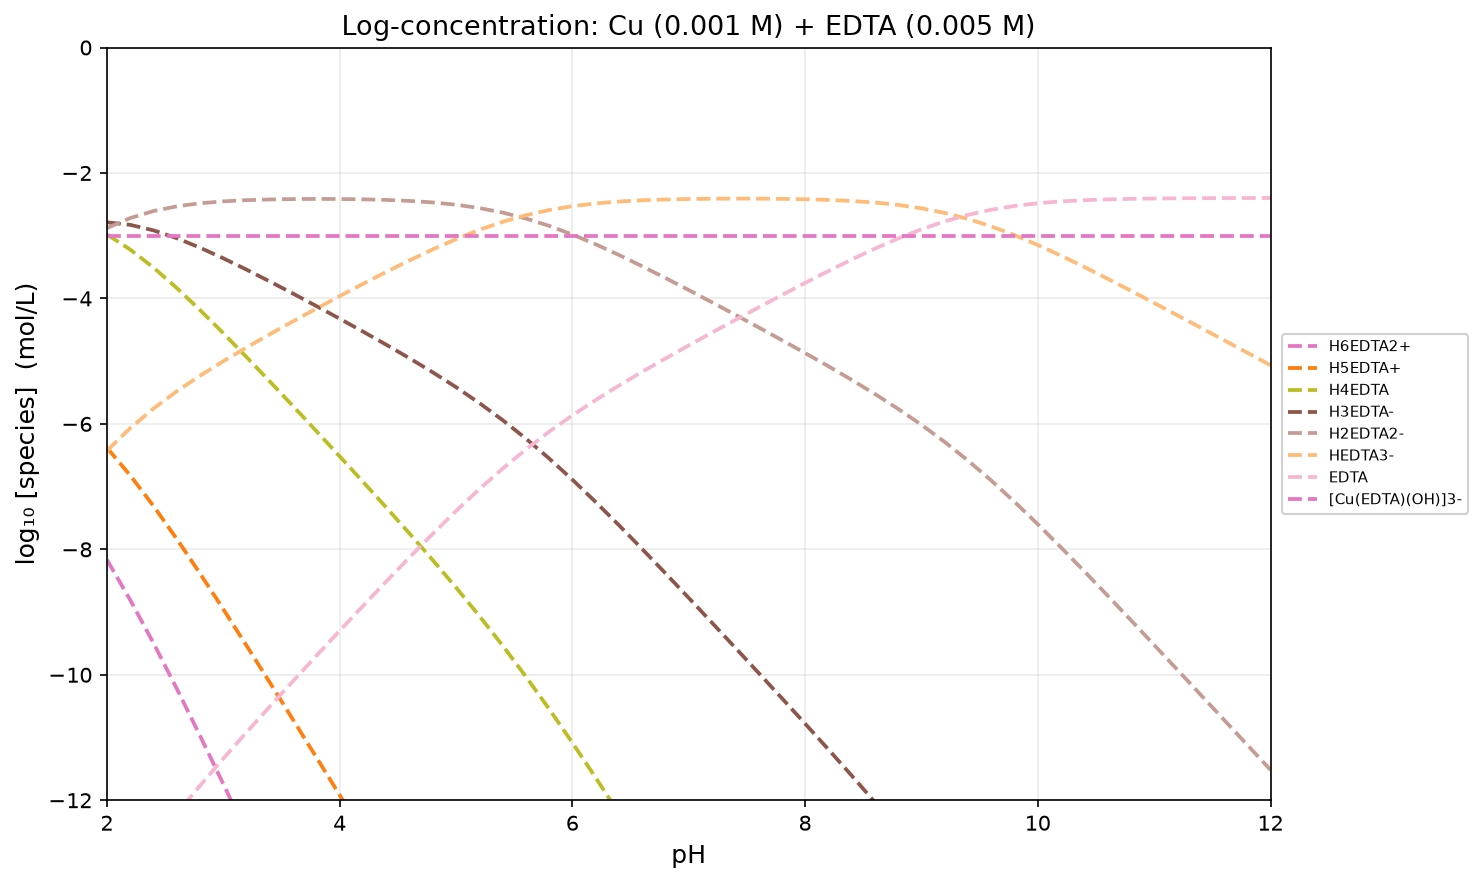

The data file committed next to this chart (first rows):
pH, H2O, H6EDTA2+, H5EDTA+, H4EDTA, H3EDTA-, H2EDTA2-, HEDTA3-, EDTA, Cu+, Cu2+, [Cu(OH)]+, [Cu2(OH)2]2+, [Cu(OH)2], HCuO2-, [Cu3(OH)4]2+, CuO22-, [Cu(EDTA)H2], [Cu(EDTA)H]-, [Cu(EDTA)]2-, [Cu(EDTA)(OH)]3-, [(Cu2O)0.5](s), CuO(s), [Cu(OH)2](s)
2, -2.200000e-01, -8.166916e+00, -6.380744e+00, -2.980744e+00, -2.786916e+00, -2.879262e+00, -6.427779e+00, -1.376247e+01, -3.000000e+02, -2.034839e+01, -2.646222e+01, -4.811061e+01, -3.276222e+01, -4.105319e+01, -7.597283e+01, -5.176174e+01, -1.658296e+01, -1.636914e+01, -1.704148e+01, -3.000000e+00, -5.000000e+01, -5.000000e+01, -5.000000e+01
2.2, -2.200000e-01, -8.807013e+00, -6.820840e+00, -3.220840e+00, -2.827013e+00, -2.719358e+00, -6.067876e+00, -1.320257e+01, -3.000000e+02, -2.110830e+01, -2.702212e+01, -4.923042e+01, -3.312212e+01, -4.121310e+01, -7.745255e+01, -5.172164e+01, -1.718296e+01, -1.676914e+01, -1.724148e+01, -3.000000e+00, -5.000000e+01, -5.000000e+01, -5.000000e+01
2.4, -2.200000e-01, -9.494741e+00, -7.308568e+00, -3.508568e+00, -2.914741e+00, -2.607086e+00, -5.755604e+00, -1.269029e+01, -3.000000e+02, -2.182057e+01, -2.753440e+01, -5.025496e+01, -3.343440e+01, -4.132537e+01, -7.878936e+01, -5.163391e+01, -1.778296e+01, -1.716914e+01, -1.744148e+01, -3.000000e+00, -5.000000e+01, -5.000000e+01, -5.000000e+01
2.6, -2.200000e-01, -1.021970e+01, -7.833530e+00, -3.833530e+00, -3.039702e+00, -2.532048e+00, -5.480565e+00, -1.221526e+01, -3.000000e+02, -2.249561e+01, -2.800943e+01, -5.120504e+01, -3.370943e+01, -4.140041e+01, -8.001448e+01, -5.150895e+01, -1.838296e+01, -1.756914e+01, -1.764148e+01, -3.000000e+00, -5.000000e+01, -5.000000e+01, -5.000000e+01
2.8, -2.200000e-01, -1.097114e+01, -8.384966e+00, -4.184966e+00, -3.191139e+00, -2.483484e+00, -5.232002e+00, -1.176669e+01, -3.000000e+02, -2.314417e+01, -2.845800e+01, -5.210217e+01, -3.395800e+01, -4.144897e+01, -8.116017e+01, -5.135752e+01, -1.898296e+01, -1.796914e+01, -1.784148e+01, -3.000000e+00, -5.000000e+01, -5.000000e+01, -5.000000e+01
3, -2.200000e-01, -1.174038e+01, -8.954203e+00, -4.554203e+00, -3.360375e+00, -2.452721e+00, -5.001238e+00, -1.133593e+01, -3.000000e+02, -2.377493e+01, -2.888876e+01, -5.296370e+01, -3.418876e+01, -4.147973e+01, -8.225246e+01, -5.118828e+01, -1.958296e+01, -1.836914e+01, -1.804148e+01, -3.000000e+00, -5.000000e+01, -5.000000e+01, -5.000000e+01
3.2, -2.200000e-01, -1.252130e+01, -9.535123e+00, -4.935123e+00, -3.541296e+00, -2.433641e+00, -4.782159e+00, -1.091685e+01, -3.000000e+02, -2.439401e+01, -2.930784e+01, -5.380185e+01, -3.440784e+01, -4.149881e+01, -8.330969e+01, -5.100736e+01, -2.018296e+01, -1.876914e+01, -1.824148e+01, -3.000000e+00, -5.000000e+01, -5.000000e+01, -5.000000e+01
3.4, -2.200000e-01, -1.330992e+01, -1.012374e+01, -5.323744e+00, -3.729917e+00, -2.422262e+00, -4.570780e+00, -1.050547e+01, -3.000000e+02, -2.500539e+01, -2.971922e+01, -5.462461e+01, -3.461922e+01, -4.151019e+01, -8.434383e+01, -5.081874e+01, -2.078296e+01, -1.916914e+01, -1.844148e+01, -3.000000e+00, -5.000000e+01, -5.000000e+01, -5.000000e+01
3.6, -2.200000e-01, -1.410381e+01, -1.071763e+01, -5.717635e+00, -3.923808e+00, -2.416153e+00, -4.364671e+00, -1.009936e+01, -3.000000e+02, -2.561150e+01, -3.012533e+01, -5.543683e+01, -3.482533e+01, -4.151630e+01, -8.536216e+01, -5.062485e+01, -2.138296e+01, -1.956914e+01, -1.864148e+01, -3.000000e+00, -5.000000e+01, -5.000000e+01, -5.000000e+01
3.8, -2.200000e-01, -1.490164e+01, -1.131547e+01, -6.115472e+00, -4.121644e+00, -2.413989e+00, -4.162507e+00, -9.697198e+00, -3.000000e+02, -2.621367e+01, -3.052749e+01, -5.624116e+01, -3.502749e+01, -4.151847e+01, -8.636865e+01, -5.042701e+01, -2.198296e+01, -1.996914e+01, -1.884148e+01, -3.000000e+00, -5.000000e+01, -5.000000e+01, -5.000000e+01
4, -2.200000e-01, -1.570293e+01, -1.191676e+01, -6.516760e+00, -4.322932e+00, -2.415278e+00, -3.963795e+00, -9.298486e+00, -3.000000e+02, -2.681238e+01, -3.092620e+01, -5.703858e+01, -3.522620e+01, -4.151718e+01, -8.736479e+01, -5.022572e+01, -2.258296e+01, -2.036914e+01, -1.904148e+01, -3.000000e+00, -5.000000e+01, -5.000000e+01, -5.000000e+01
4.2, -2.200000e-01, -1.650788e+01, -1.252171e+01, -6.921709e+00, -4.527882e+00, -2.420227e+00, -3.768745e+00, -8.903435e+00, -3.000000e+02, -2.740743e+01, -3.132126e+01, -5.782868e+01, -3.542126e+01, -4.151223e+01, -8.834994e+01, -5.002077e+01, -2.318296e+01, -2.076914e+01, -1.924148e+01, -3.000000e+00, -5.000000e+01, -5.000000e+01, -5.000000e+01
4.4, -2.200000e-01, -1.731740e+01, -1.313122e+01, -7.331224e+00, -4.737397e+00, -2.429742e+00, -3.578260e+00, -8.512950e+00, -3.000000e+02, -2.799791e+01, -3.171174e+01, -5.860965e+01, -3.561174e+01, -4.150271e+01, -8.932139e+01, -4.981126e+01, -2.378296e+01, -2.116914e+01, -1.944148e+01, -3.000000e+00, -5.000000e+01, -5.000000e+01, -5.000000e+01
4.6, -2.200000e-01, -1.813314e+01, -1.374697e+01, -7.746969e+00, -4.953142e+00, -2.445487e+00, -3.394005e+00, -8.128696e+00, -3.000000e+02, -2.858217e+01, -3.209599e+01, -5.937816e+01, -3.579599e+01, -4.148697e+01, -9.027416e+01, -4.959551e+01, -2.438296e+01, -2.156914e+01, -1.964148e+01, -3.000000e+00, -5.000000e+01, -5.000000e+01, -5.000000e+01
4.8, -2.200000e-01, -1.895763e+01, -1.437145e+01, -8.171453e+00, -5.177625e+00, -2.469970e+00, -3.218488e+00, -7.753179e+00, -3.000000e+02, -2.915768e+01, -3.247151e+01, -6.012920e+01, -3.597151e+01, -4.146248e+01, -9.120071e+01, -4.937103e+01, -2.498296e+01, -2.196914e+01, -1.984148e+01, -3.000000e+00, -5.000000e+01, -5.000000e+01, -5.000000e+01
5, -2.200000e-01, -1.979418e+01, -1.500800e+01, -8.608005e+00, -5.414178e+00, -2.506523e+00, -3.055041e+00, -7.389731e+00, -3.000000e+02, -2.972113e+01, -3.283496e+01, -6.085609e+01, -3.613496e+01, -4.142593e+01, -9.209105e+01, -4.913448e+01, -2.558296e+01, -2.236914e+01, -2.004148e+01, -3.000000e+00, -5.000000e+01, -5.000000e+01, -5.000000e+01
5.2, -2.200000e-01, -2.064667e+01, -1.566050e+01, -9.060498e+00, -5.666670e+00, -2.559016e+00, -2.907534e+00, -7.042224e+00, -3.000000e+02, -3.026864e+01, -3.318247e+01, -6.155111e+01, -3.628247e+01, -4.137344e+01, -9.293357e+01, -4.888198e+01, -2.618296e+01, -2.276914e+01, -2.024148e+01, -3.000000e+00, -5.000000e+01, -5.000000e+01, -5.000000e+01
5.4, -2.200000e-01, -2.151883e+01, -1.633266e+01, -9.532657e+00, -5.938830e+00, -2.631175e+00, -2.779693e+00, -6.714383e+00, -3.000000e+02, -3.079648e+01, -3.351031e+01, -6.220679e+01, -3.641031e+01, -4.130128e+01, -9.371709e+01, -4.860982e+01, -2.678296e+01, -2.316914e+01, -2.044148e+01, -3.000000e+00, -5.000000e+01, -5.000000e+01, -5.000000e+01
5.6, -2.200000e-01, -2.241323e+01, -1.702706e+01, -1.002706e+01, -6.233234e+00, -2.725579e+00, -2.674097e+00, -6.408788e+00, -3.000000e+02, -3.130208e+01, -3.381590e+01, -6.281798e+01, -3.651590e+01, -4.120688e+01, -9.443388e+01, -4.831542e+01, -2.738296e+01, -2.356914e+01, -2.064148e+01, -3.000000e+00, -5.000000e+01, -5.000000e+01, -5.000000e+01
5.8, -2.200000e-01, -2.333043e+01, -1.774426e+01, -1.054426e+01, -6.550432e+00, -2.842777e+00, -2.591295e+00, -6.125985e+00, -3.000000e+02, -3.178488e+01, -3.409871e+01, -6.338358e+01, -3.659871e+01, -4.108968e+01, -9.508229e+01, -4.799822e+01, -2.798296e+01, -2.396914e+01, -2.084148e+01, -3.000000e+00, -5.000000e+01, -5.000000e+01, -5.000000e+01
6, -2.200000e-01, -2.426873e+01, -1.848256e+01, -1.108256e+01, -6.888731e+00, -2.981076e+00, -2.529594e+00, -5.864285e+00, -3.000000e+02, -3.224658e+01, -3.436041e+01, -6.390698e+01, -3.666041e+01, -4.095138e+01, -9.566739e+01, -4.765992e+01, -2.858296e+01, -2.436914e+01, -2.104148e+01, -3.000000e+00, -5.000000e+01, -5.000000e+01, -5.000000e+01
6.2, -2.200000e-01, -2.522481e+01, -1.923864e+01, -1.163864e+01, -7.244809e+00, -3.137154e+00, -2.485672e+00, -5.620362e+00, -3.000000e+02, -3.269050e+01, -3.460433e+01, -6.439483e+01, -3.670433e+01, -4.079530e+01, -9.619916e+01, -4.730385e+01, -2.918296e+01, -2.476914e+01, -2.124148e+01, -3.000000e+00, -5.000000e+01, -5.000000e+01, -5.000000e+01
6.4, -2.200000e-01, -2.619472e+01, -2.000855e+01, -1.220855e+01, -7.614721e+00, -3.307066e+00, -2.455584e+00, -5.390274e+00, -3.000000e+02, -3.312059e+01, -3.483442e+01, -6.485500e+01, -3.673442e+01, -4.062539e+01, -9.668942e+01, -4.693393e+01, -2.978296e+01, -2.516914e+01, -2.144148e+01, -3.000000e+00, -5.000000e+01, -5.000000e+01, -5.000000e+01
6.6, -2.200000e-01, -2.717477e+01, -2.078860e+01, -1.278860e+01, -7.994769e+00, -3.487114e+00, -2.435632e+00, -5.170322e+00, -3.000000e+02, -3.354054e+01, -3.505437e+01, -6.529491e+01, -3.675437e+01, -4.044534e+01, -9.714928e+01, -4.655389e+01, -3.038296e+01, -2.556914e+01, -2.164148e+01, -3.000000e+00, -5.000000e+01, -5.000000e+01, -5.000000e+01
6.8, -2.200000e-01, -2.816196e+01, -2.157579e+01, -1.337579e+01, -8.381958e+00, -3.674303e+00, -2.422821e+00, -4.957511e+00, -3.000000e+02, -3.395335e+01, -3.526718e+01, -6.572053e+01, -3.676718e+01, -4.025815e+01, -9.758771e+01, -4.616670e+01, -3.098296e+01, -2.596914e+01, -2.184148e+01, -3.000000e+00, -5.000000e+01, -5.000000e+01, -5.000000e+01
7, -2.200000e-01, -2.915411e+01, -2.236793e+01, -1.396793e+01, -8.774105e+00, -3.866450e+00, -2.414968e+00, -4.749659e+00, -3.000000e+02, -3.436120e+01, -3.547503e+01, -6.613624e+01, -3.677503e+01, -4.006600e+01, -9.801127e+01, -4.577455e+01, -3.158296e+01, -2.636914e+01, -2.204148e+01, -3.000000e+00, -5.000000e+01, -5.000000e+01, -5.000000e+01
7.2, -2.200000e-01, -3.014976e+01, -2.316359e+01, -1.456359e+01, -9.169764e+00, -4.062109e+00, -2.410627e+00, -4.545318e+00, -3.000000e+02, -3.476555e+01, -3.567937e+01, -6.654492e+01, -3.677937e+01, -3.987035e+01, -9.842429e+01, -4.537889e+01, -3.218296e+01, -2.676914e+01, -2.224148e+01, -3.000000e+00, -5.000000e+01, -5.000000e+01, -5.000000e+01
7.4, -2.200000e-01, -3.114810e+01, -2.396192e+01, -1.516192e+01, -9.568097e+00, -4.260443e+00, -2.408960e+00, -4.343651e+00, -3.000000e+02, -3.516721e+01, -3.588104e+01, -6.694825e+01, -3.678104e+01, -3.967201e+01, -9.882929e+01, -4.498056e+01, -3.278296e+01, -2.716914e+01, -2.244148e+01, -3.000000e+00, -5.000000e+01, -5.000000e+01, -5.000000e+01
7.6, -2.200000e-01, -3.214878e+01, -2.476260e+01, -1.576260e+01, -9.968775e+00, -4.461121e+00, -2.409639e+00, -4.144329e+00, -3.000000e+02, -3.556653e+01, -3.608036e+01, -6.734690e+01, -3.678036e+01, -3.947133e+01, -9.922726e+01, -4.457988e+01, -3.338296e+01, -2.756914e+01, -2.264148e+01, -3.000000e+00, -5.000000e+01, -5.000000e+01, -5.000000e+01
7.8, -2.200000e-01, -3.315193e+01, -2.556576e+01, -1.636576e+01, -1.037193e+01, -4.664278e+00, -2.412796e+00, -3.947487e+00, -3.000000e+02, -3.596338e+01, -3.627720e+01, -6.774058e+01, -3.677720e+01, -3.926818e+01, -9.961778e+01, -4.417672e+01, -3.398296e+01, -2.796914e+01, -2.284148e+01, -3.000000e+00, -5.000000e+01, -5.000000e+01, -5.000000e+01
8, -2.200000e-01, -3.415819e+01, -2.637201e+01, -1.697201e+01, -1.077819e+01, -4.870532e+00, -2.419050e+00, -3.753740e+00, -3.000000e+02, -3.635712e+01, -3.647095e+01, -6.812807e+01, -3.677095e+01, -3.906192e+01, -9.999902e+01, -4.377047e+01, -3.458296e+01, -2.836914e+01, -2.304148e+01, -3.000000e+00, -5.000000e+01, -5.000000e+01, -5.000000e+01
8.2, -2.200000e-01, -3.516871e+01, -2.718254e+01, -1.758254e+01, -1.118871e+01, -5.081059e+00, -2.429577e+00, -3.564267e+00, -3.000000e+02, -3.674660e+01, -3.666042e+01, -6.850702e+01, -3.676042e+01, -3.885140e+01, -1.003674e+02, -4.335994e+01, -3.518296e+01, -2.876914e+01, -2.324148e+01, -3.000000e+00, -5.000000e+01, -5.000000e+01, -5.000000e+01
8.4, -2.200000e-01, -3.618538e+01, -2.799920e+01, -1.819920e+01, -1.160538e+01, -5.297722e+00, -2.446240e+00, -3.380931e+00, -3.000000e+02, -3.712993e+01, -3.684376e+01, -6.887369e+01, -3.674376e+01, -3.863473e+01, -1.007175e+02, -4.294328e+01, -3.578296e+01, -2.916914e+01, -2.344148e+01, -3.000000e+00, -5.000000e+01, -5.000000e+01, -5.000000e+01
8.6, -2.200000e-01, -3.721083e+01, -2.882466e+01, -1.882466e+01, -1.203083e+01, -5.523176e+00, -2.471694e+00, -3.206384e+00, -3.000000e+02, -3.750448e+01, -3.701831e+01, -6.922279e+01, -3.671831e+01, -3.840928e+01, -1.010411e+02, -4.251782e+01, -3.638296e+01, -2.956914e+01, -2.364148e+01, -3.000000e+00, -5.000000e+01, -5.000000e+01, -5.000000e+01
8.8, -2.200000e-01, -3.824851e+01, -2.966234e+01, -1.946234e+01, -1.246851e+01, -5.760856e+00, -2.509374e+00, -3.044065e+00, -3.000000e+02, -3.786680e+01, -3.718063e+01, -6.954742e+01, -3.668063e+01, -3.817160e+01, -1.013280e+02, -4.208014e+01, -3.698296e+01, -2.996914e+01, -2.384148e+01, -3.000000e+00, -5.000000e+01, -5.000000e+01, -5.000000e+01
9, -2.200000e-01, -3.930234e+01, -3.051617e+01, -2.011617e+01, -1.292234e+01, -6.014686e+00, -2.563203e+00, -2.897894e+00, -3.000000e+02, -3.821297e+01, -3.732680e+01, -6.983977e+01, -3.662680e+01, -3.791777e+01, -1.015666e+02, -4.162631e+01, -3.758296e+01, -3.036914e+01, -2.404148e+01, -3.000000e+00, -5.000000e+01, -5.000000e+01, -5.000000e+01
9.2, -2.200000e-01, -4.037602e+01, -3.138985e+01, -2.078985e+01, -1.339602e+01, -6.288364e+00, -2.636881e+00, -2.771572e+00, -3.000000e+02, -3.853929e+01, -3.745312e+01, -7.009241e+01, -3.655312e+01, -3.764409e+01, -1.017455e+02, -4.115264e+01, -3.818296e+01, -3.076914e+01, -2.424148e+01, -3.000000e+00, -5.000000e+01, -5.000000e+01, -5.000000e+01
9.4, -2.200000e-01, -4.147202e+01, -3.228584e+01, -2.148584e+01, -1.389202e+01, -6.584362e+00, -2.732880e+00, -2.667570e+00, -3.000000e+02, -3.884329e+01, -3.755712e+01, -7.030041e+01, -3.645712e+01, -3.734809e+01, -1.018575e+02, -4.065664e+01, -3.878296e+01, -3.116914e+01, -2.444148e+01, -3.000000e+00, -5.000000e+01, -5.000000e+01, -5.000000e+01
9.6, -2.200000e-01, -4.259073e+01, -3.320455e+01, -2.220455e+01, -1.441073e+01, -6.903073e+00, -2.851591e+00, -2.586281e+00, -3.000000e+02, -3.912458e+01, -3.763841e+01, -7.046299e+01, -3.633841e+01, -3.702938e+01, -1.019014e+02, -4.013793e+01, -3.938296e+01, -3.156914e+01, -2.464148e+01, -3.000000e+00, -5.000000e+01, -5.000000e+01, -5.000000e+01
9.8, -2.200000e-01, -4.373031e+01, -3.414414e+01, -2.294414e+01, -1.495031e+01, -7.242660e+00, -2.991178e+00, -2.525868e+00, -3.000000e+02, -3.938499e+01, -3.769882e+01, -7.058382e+01, -3.619882e+01, -3.668979e+01, -1.018826e+02, -3.959834e+01, -3.998296e+01, -3.196914e+01, -2.484148e+01, -3.000000e+00, -5.000000e+01, -5.000000e+01, -5.000000e+01
10, -2.200000e-01, -4.488736e+01, -3.510119e+01, -2.370119e+01, -1.550736e+01, -7.599710e+00, -3.148228e+00, -2.482918e+00, -3.000000e+02, -3.962794e+01, -3.774177e+01, -7.066972e+01, -3.604177e+01, -3.633274e+01, -1.018115e+02, -3.904129e+01, -4.058296e+01, -3.236914e+01, -2.504148e+01, -3.000000e+00, -5.000000e+01, -5.000000e+01, -5.000000e+01
10.2, -2.200000e-01, -4.605790e+01, -3.607173e+01, -2.447173e+01, -1.607790e+01, -7.970249e+00, -3.318767e+00, -2.453458e+00, -3.000000e+02, -3.985741e+01, -3.777123e+01, -7.072864e+01, -3.587123e+01, -3.596221e+01, -1.016999e+02, -3.847075e+01, -4.118296e+01, -3.276914e+01, -2.524148e+01, -3.000000e+00, -5.000000e+01, -5.000000e+01, -5.000000e+01
10.4, -2.200000e-01, -4.723823e+01, -3.705206e+01, -2.525206e+01, -1.665823e+01, -8.350577e+00, -3.499095e+00, -2.433786e+00, -3.000000e+02, -4.007708e+01, -3.779090e+01, -7.076798e+01, -3.569090e+01, -3.558188e+01, -1.015589e+02, -3.789042e+01, -4.178296e+01, -3.316914e+01, -2.544148e+01, -3.000000e+00, -5.000000e+01, -5.000000e+01, -5.000000e+01
10.6, -2.200000e-01, -4.842535e+01, -3.803917e+01, -2.603917e+01, -1.724535e+01, -8.737690e+00, -3.686208e+00, -2.420899e+00, -3.000000e+02, -4.028996e+01, -3.780379e+01, -7.079376e+01, -3.550379e+01, -3.519476e+01, -1.013975e+02, -3.730331e+01, -4.238296e+01, -3.356914e+01, -2.564148e+01, -3.000000e+00, -5.000000e+01, -5.000000e+01, -5.000000e+01
10.8, -2.200000e-01, -4.961701e+01, -3.903084e+01, -2.683084e+01, -1.783701e+01, -9.129358e+00, -3.877876e+00, -2.412567e+00, -3.000000e+02, -4.049830e+01, -3.781212e+01, -7.081042e+01, -3.531212e+01, -3.480310e+01, -1.012225e+02, -3.671164e+01, -4.298296e+01, -3.396914e+01, -2.584148e+01, -3.000000e+00, -5.000000e+01, -5.000000e+01, -5.000000e+01
11, -2.200000e-01, -5.081167e+01, -4.002550e+01, -2.762550e+01, -1.843167e+01, -9.524018e+00, -4.072535e+00, -2.407226e+00, -3.000000e+02, -4.070364e+01, -3.781746e+01, -7.082110e+01, -3.511746e+01, -3.440844e+01, -1.010386e+02, -3.611698e+01, -4.358296e+01, -3.436914e+01, -2.604148e+01, -3.000000e+00, -5.000000e+01, -5.000000e+01, -5.000000e+01
11.2, -2.200000e-01, -5.200827e+01, -4.102210e+01, -2.842210e+01, -1.902827e+01, -9.920614e+00, -4.269132e+00, -2.403822e+00, -3.000000e+02, -4.090704e+01, -3.782087e+01, -7.082791e+01, -3.492087e+01, -3.401184e+01, -1.008488e+02, -3.552039e+01, -4.418296e+01, -3.476914e+01, -2.624148e+01, -3.000000e+00, -5.000000e+01, -5.000000e+01, -5.000000e+01
11.4, -2.200000e-01, -5.320611e+01, -4.201993e+01, -2.921993e+01, -1.962611e+01, -1.031845e+01, -4.466970e+00, -2.401661e+00, -3.000000e+02, -4.110920e+01, -3.782303e+01, -7.083223e+01, -3.472303e+01, -3.361400e+01, -1.006553e+02, -3.492255e+01, -4.478296e+01, -3.516914e+01, -2.644148e+01, -3.000000e+00, -5.000000e+01, -5.000000e+01, -5.000000e+01
11.6, -2.200000e-01, -5.440474e+01, -4.301857e+01, -3.001857e+01, -2.022474e+01, -1.071708e+01, -4.665601e+00, -2.400291e+00, -3.000000e+02, -4.131057e+01, -3.782440e+01, -7.083497e+01, -3.452440e+01, -3.321537e+01, -1.004594e+02, -3.432392e+01, -4.538296e+01, -3.556914e+01, -2.664148e+01, -3.000000e+00, -5.000000e+01, -5.000000e+01, -5.000000e+01
11.8, -2.200000e-01, -5.560387e+01, -4.401770e+01, -3.081770e+01, -2.082387e+01, -1.111622e+01, -4.864735e+00, -2.399425e+00, -3.000000e+02, -4.151144e+01, -3.782527e+01, -7.083670e+01, -3.432527e+01, -3.281624e+01, -1.002620e+02, -3.372478e+01, -4.598296e+01, -3.596914e+01, -2.684148e+01, -3.000000e+00, -5.000000e+01, -5.000000e+01, -5.000000e+01
12, -2.200000e-01, -5.680332e+01, -4.501715e+01, -3.161715e+01, -2.142332e+01, -1.151567e+01, -5.064187e+00, -2.398878e+00, -3.000000e+02, -4.171199e+01, -3.782581e+01, -7.083780e+01, -3.412581e+01, -3.241679e+01, -1.000636e+02, -3.312533e+01, -4.658296e+01, -3.636914e+01, -2.704148e+01, -3.000000e+00, -5.000000e+01, -5.000000e+01, -5.000000e+01
